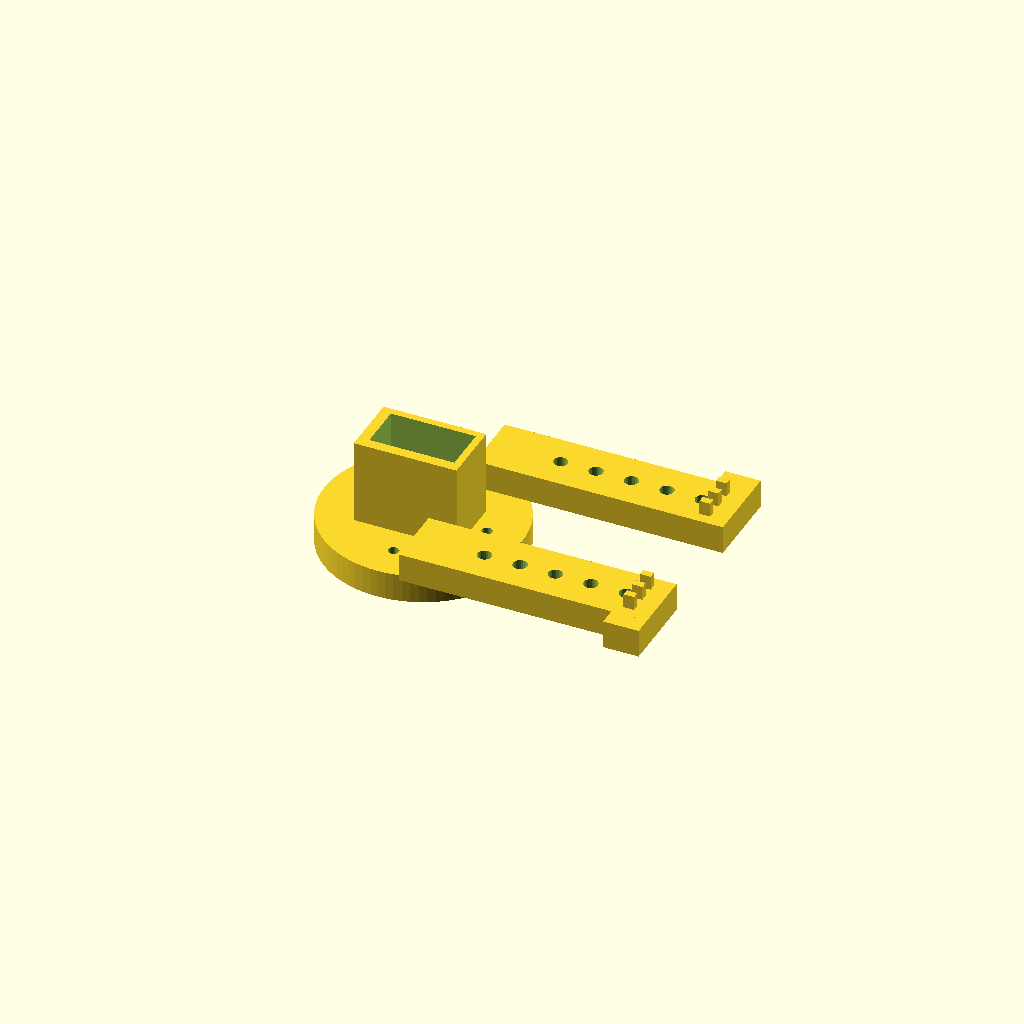
Cell 1: the model at its default parameters.
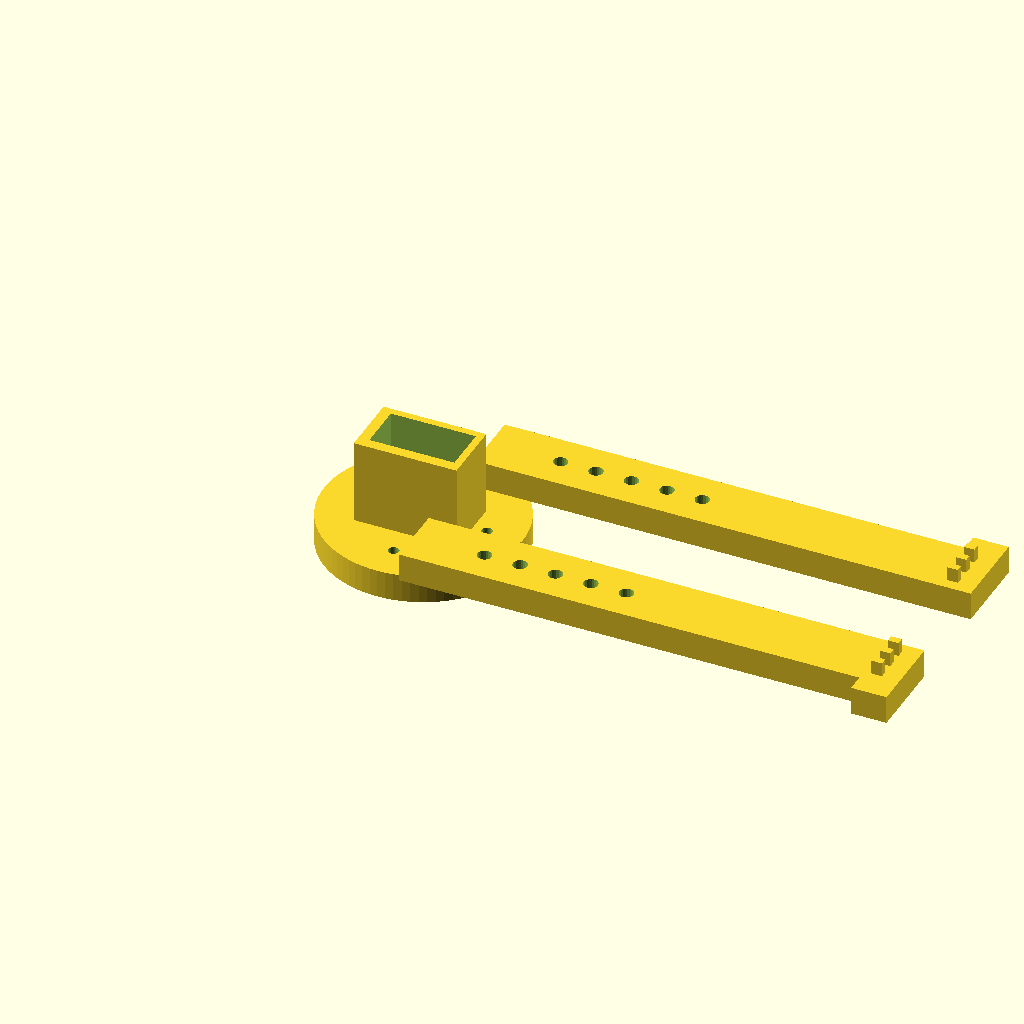
Cell 2: garra_comprimento = 140 (everything else at default).
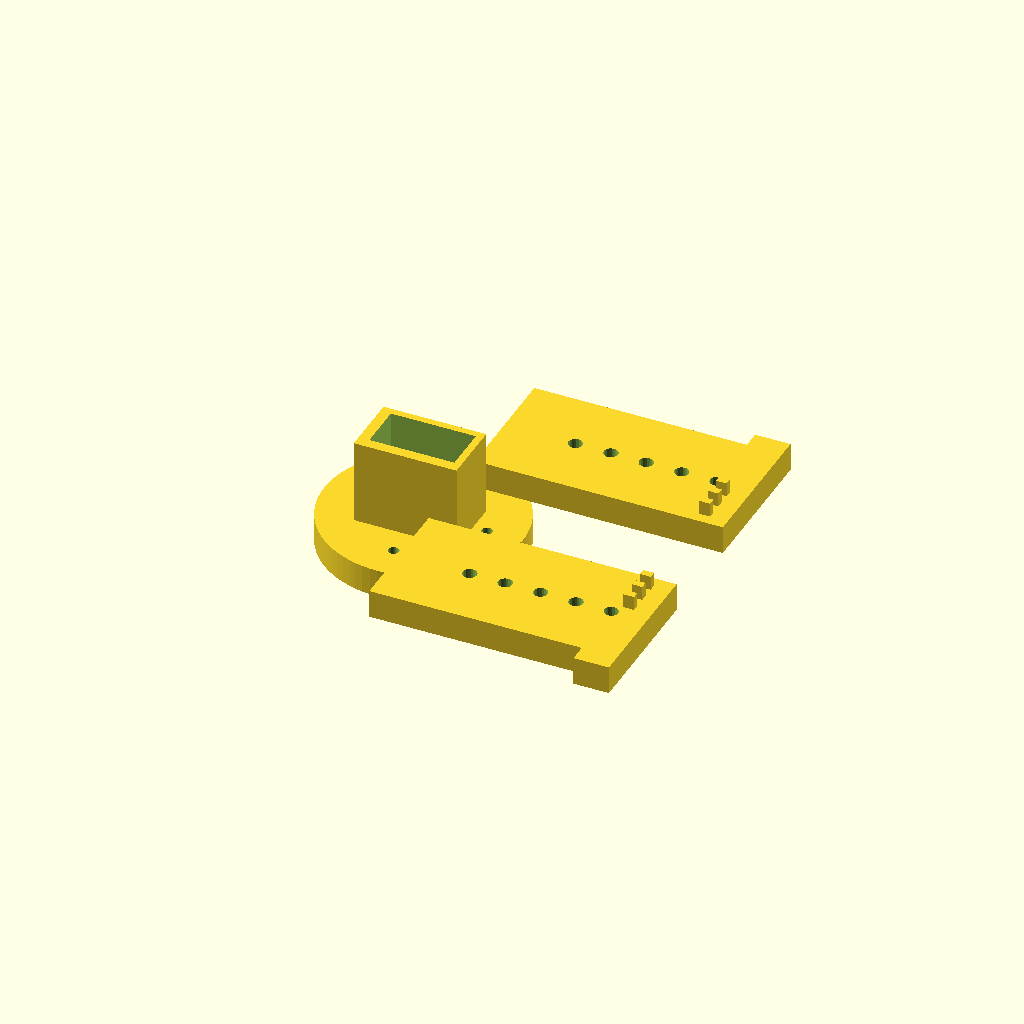
Cell 3: garra_largura = 36 (everything else at default).
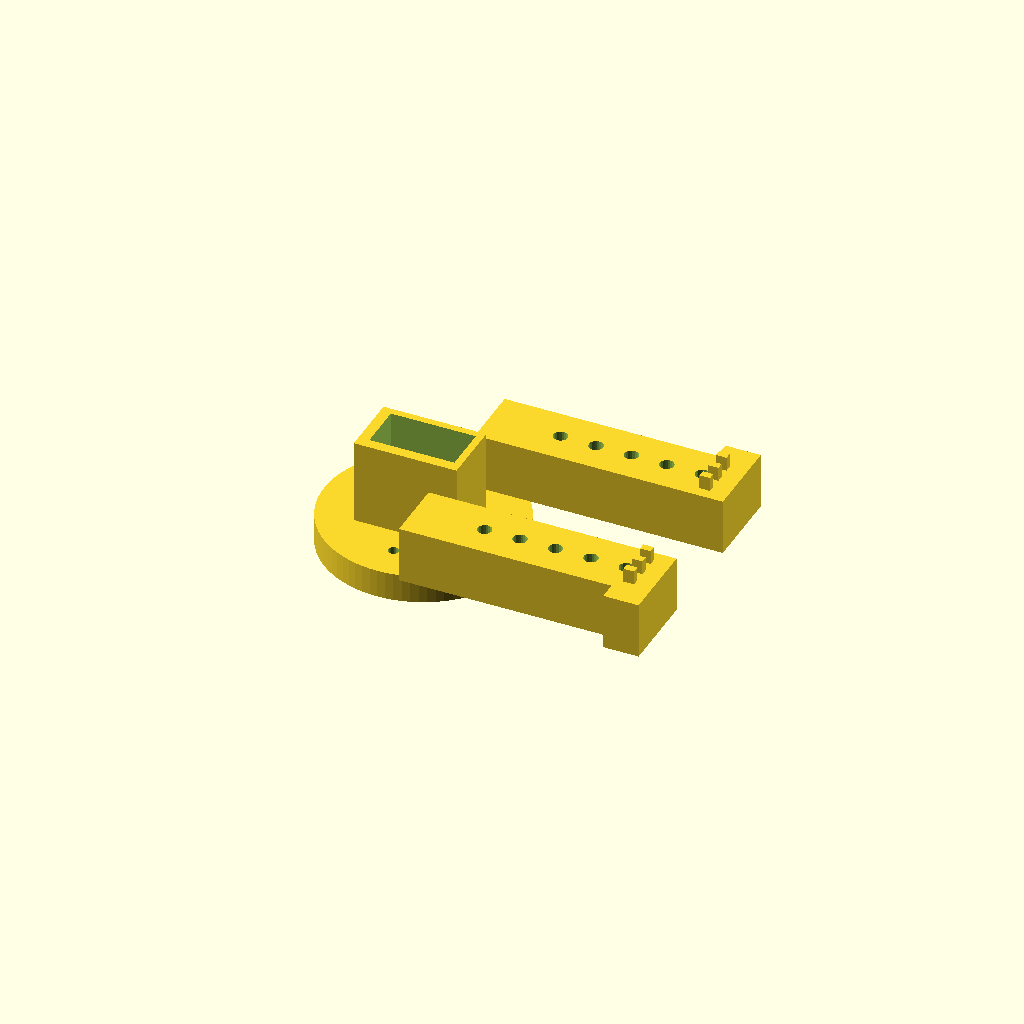
Cell 4 — garra_altura set to 16, the other parameters unchanged.
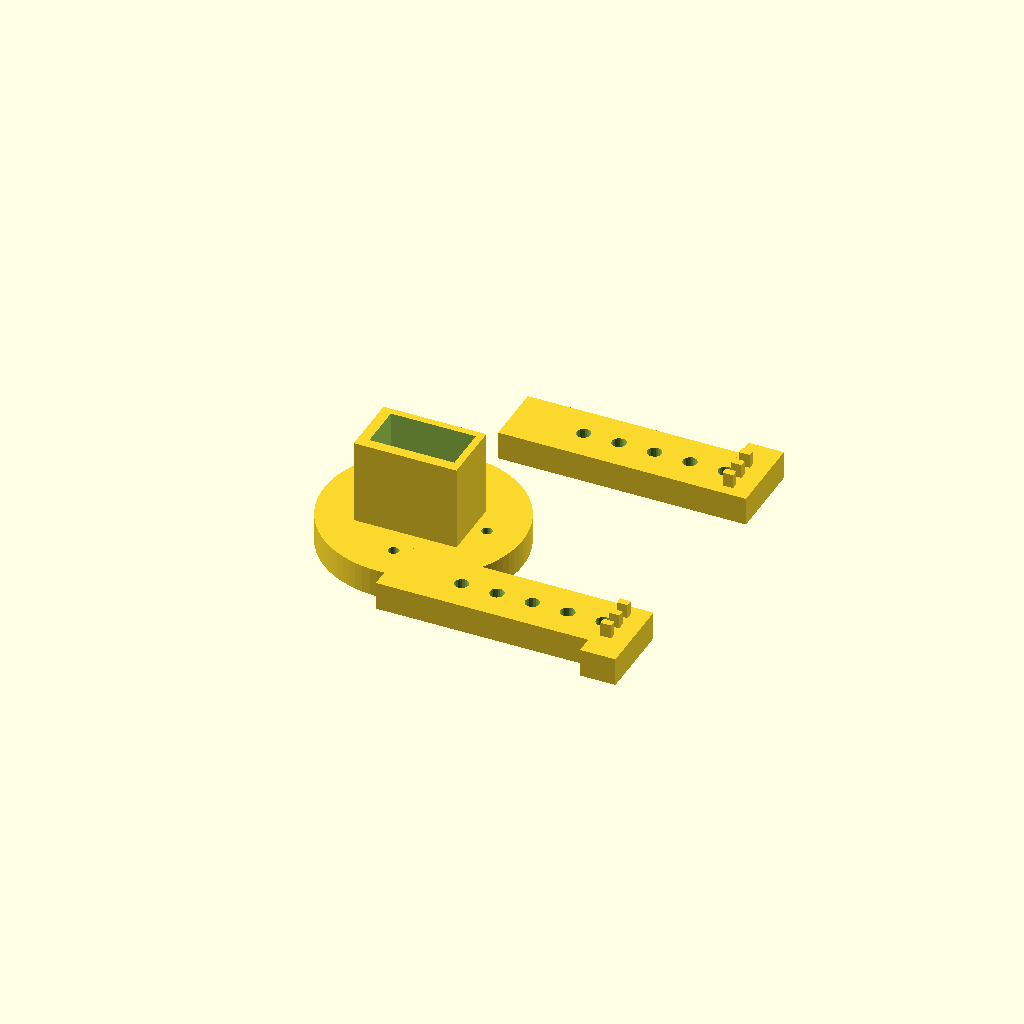
Cell 5 — espaco_garra set to 56, the other parameters unchanged.
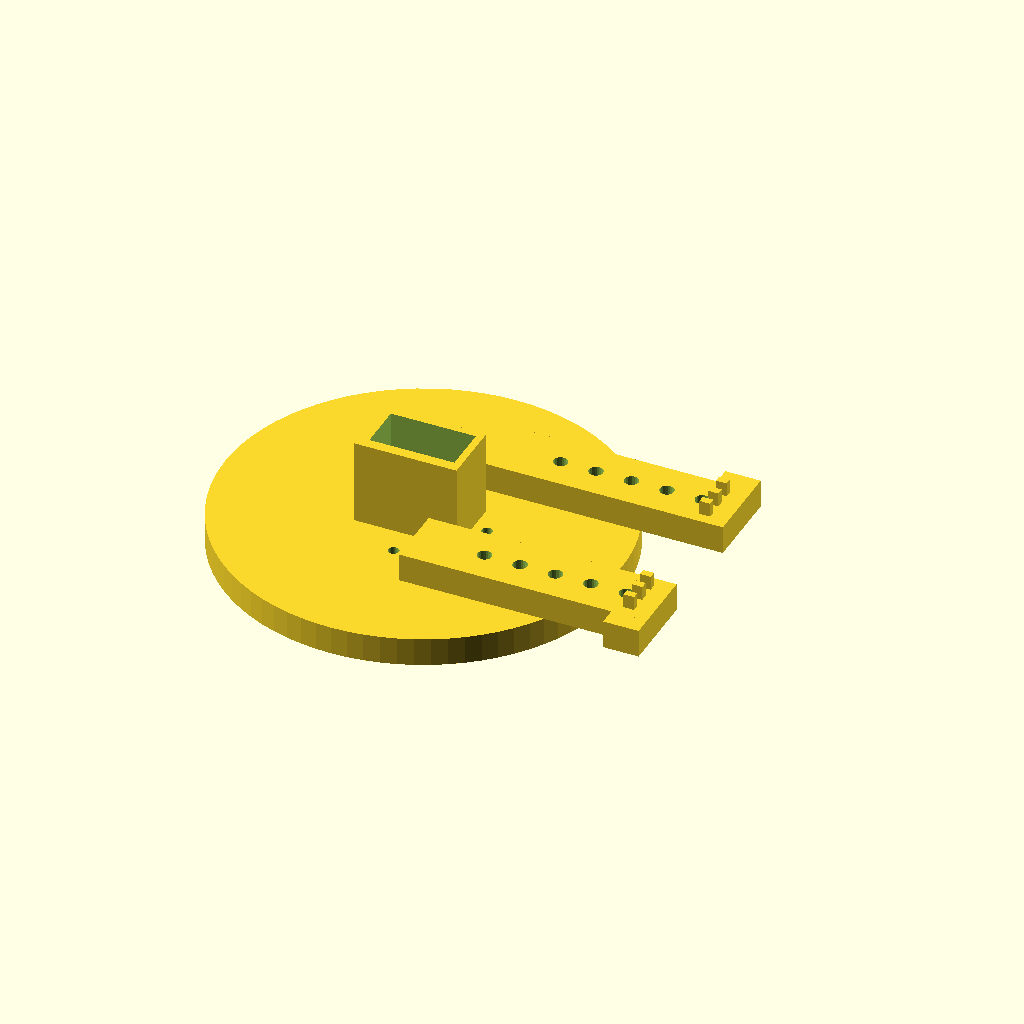
Cell 6: the same model with base_raio = 56.
All cells are drawn from one camera (rotation 55°, 0°, 25°, orthographic, colour scheme Cornfield), so only the parameter changes between them.
Source of the model, GS_V2.scad:
// =====================================================
// BRAÇO ROBÓTICO ESPACIAL
// Docking & Retrieval
// Versão FINAL AJUSTADA
// Compatível com Servo SG90 9g
// =====================================================


// =====================================================
// PARÂMETROS
// =====================================================

garra_comprimento = 70;
garra_largura = 18;
garra_altura = 8;

espaco_garra = 28;

base_raio = 28;
base_altura = 8;

furo_parafuso = 3;

quantidade_furos = 5;

dente_largura = 3;
dente_altura = 4;


// =====================================================
// DIMENSÕES DO SERVO SG90
// =====================================================

servo_largura = 23;
servo_profundidade = 12;
servo_altura = 24;

folga = 1;


// =====================================================
// BASE CENTRAL
// =====================================================

module base_central(){

    difference(){

        cylinder(
            h = base_altura,
            r = base_raio,
            $fn = 80
        );

        // Furo central do eixo
        translate([0,0,-1])

        cylinder(
            h = 20,
            r = 3,
            $fn = 40
        );

        // Furos de fixação
        for(a = [0:90:270]){

            rotate([0,0,a])

            translate([18,0,-1])

            cylinder(
                h = 20,
                r = furo_parafuso/2,
                $fn = 30
            );
        }
    }
}


// =====================================================
// ACOPLAMENTO DO SERVO (HORN)
// =====================================================

module acoplamento_servo(){

    difference(){

        cylinder(
            h = 5,
            r = 8,
            $fn = 40
        );

        // Furo do eixo
        translate([0,0,-1])

        cylinder(
            h = 7,
            r = 2.5,
            $fn = 30
        );
    }
}


// =====================================================
// GARRA ESQUERDA
// =====================================================

module garra_esquerda(){

    difference(){

        union(){

            // Corpo principal
            cube([
                garra_comprimento,
                garra_largura,
                garra_altura
            ]);

            // Ponta da garra
            translate([
                garra_comprimento - 10,
                0,
                0
            ])

            cube([
                10,
                garra_largura + 5,
                garra_altura
            ]);

            // Dentes
            for(i = [0:2]){

                translate([
                    garra_comprimento - 8,
                    3 + (i * 5),
                    garra_altura
                ])

                cube([
                    dente_largura,
                    2,
                    dente_altura
                ]);
            }

            // Pivô lateral visual
            translate([
                5,
                garra_largura/2,
                garra_altura/2
            ])

            rotate([90,0,0])

            cylinder(
                h = 4,
                r = 2.5,
                $fn = 30
            );
        }

        // Furos de redução de massa
        for(i = [1:quantidade_furos]){

            translate([
                10 + (i * 10),
                garra_largura / 2,
                -1
            ])

            cylinder(
                h = 20,
                r = 2,
                $fn = 20
            );
        }
    }
}


// =====================================================
// GARRA DIREITA
// =====================================================

module garra_direita(){

    mirror([0,1,0])

    garra_esquerda();
}


// =====================================================
// SUPORTE DO SERVO SG90
// =====================================================

module suporte_servo(){

    difference(){

        // Corpo externo
        cube([
            servo_largura + 6,
            servo_profundidade + 6,
            servo_altura
        ]);

        // Espaço interno do servo
        translate([
            3,
            3,
            2
        ])

        cube([
            servo_largura + folga,
            servo_profundidade + folga,
            servo_altura
        ]);

        // Furos dos parafusos
        translate([4,4,-1])

        cylinder(
            h = 10,
            r = 1.2,
            $fn = 20
        );

        translate([
            servo_largura + 2,
            4,
            -1
        ])

        cylinder(
            h = 10,
            r = 1.2,
            $fn = 20
        );

        translate([
            4,
            servo_profundidade + 2,
            -1
        ])

        cylinder(
            h = 10,
            r = 1.2,
            $fn = 20
        );

        translate([
            servo_largura + 2,
            servo_profundidade + 2,
            -1
        ])

        cylinder(
            h = 10,
            r = 1.2,
            $fn = 20
        );
    }
}


// =====================================================
// MONTAGEM FINAL
// =====================================================

module braco_robotico(){

    // Base
    base_central();

    // Suporte do servo
    translate([
        -15,
        -10,
        8
    ])

    suporte_servo();

    // Acoplamento do servo
    translate([
        0,
        0,
        base_altura
    ])

    acoplamento_servo();

    // Garra esquerda
    translate([
        8,
        espaco_garra/2,
        10
    ])

    garra_esquerda();

    // Garra direita
    translate([
        8,
        -espaco_garra/2,
        10
    ])

    garra_direita();
}


// =====================================================
// EXECUÇÃO
// =====================================================

braco_robotico();
Parameter table extracted from the source (name, type, default, range or options):
garra_comprimento: number, default 70
garra_largura: number, default 18
garra_altura: number, default 8
espaco_garra: number, default 28
base_raio: number, default 28
base_altura: number, default 8
furo_parafuso: number, default 3
quantidade_furos: number, default 5
dente_largura: number, default 3
dente_altura: number, default 4
servo_largura: number, default 23
servo_profundidade: number, default 12
servo_altura: number, default 24
folga: number, default 1
